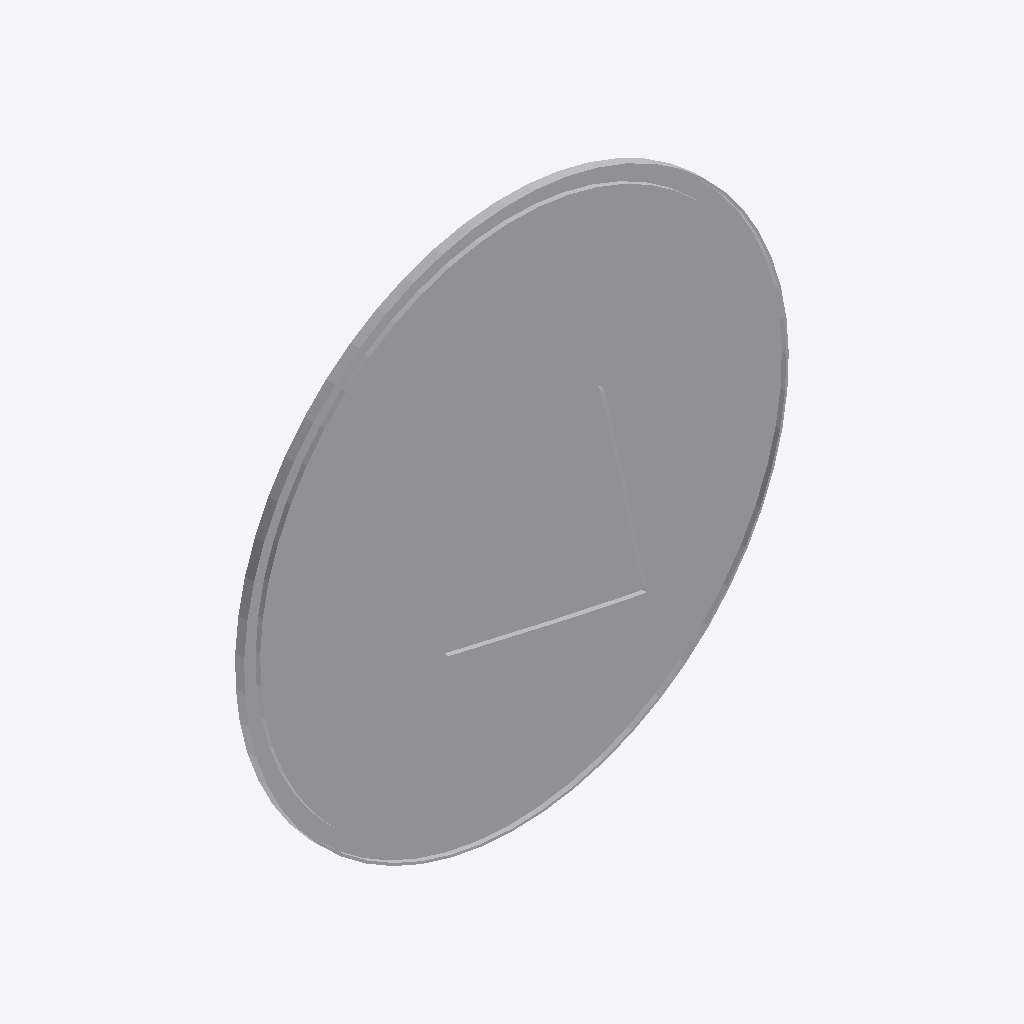
Isometric view of an IFC building model (IFC-SPF (STEP), schema IFC2X3, length unit metre), seen from the south-west, elements coloured by IFC class: 1 other element (light grey).
Extent 0.600 m × 0.010 m × 0.600 m (x, y, z). Storeys (1): Port De Barcelona at 0.00 m. Elements (1): 1 IfcFurnishingElement.

HEADER;
FILE_DESCRIPTION(('ViewDefinition [CoordinationView_V2.0]'),'2;1');
FILE_NAME('','',(''),(''),'','','');
FILE_SCHEMA(('IFC2X3'));
ENDSEC;
DATA;
#105=IFCPROJECT('34UKVHeH5CHvrwyycS_2aZ',$,'Port De Barcelona',$,$,'Port De Barcelona','Port De Barcelona',(#97),#92);
#130=IFCSITE('34UKVHeH5CHvrwyycS_2aX',$,'Default',$,$,#127,$,$,.ELEMENT.,(42,21,31,181945),(-71,-3,-24,-263305),0.0,$,$);
#115=IFCBUILDING('34UKVHeH5CHvrwyycS_2aY',$,'Port De Barcelona',$,$,#32,$,'Port De Barcelona',.ELEMENT.,$,$,$);
#124=IFCBUILDINGSTOREY('34UKVHeH5CHvrwyybZ1_NS',$,'Port De Barcelona',$,'Level:8mm Head',#122,$,'Port De Barcelona',.ELEMENT.,0.0);
#358=IFCFURNISHINGELEMENT('1VnuGc_6XCqx5dZZhITKbO',$,'APBCN-URB-VIA-SenalTransitoVertical_Obligacion_r401a:600mm:775406',$,'APBCN-URB-VIA-SenalTransitoVertical_Obligacion_r401a:600mm',#356,#351,'775406');
ENDSEC;
